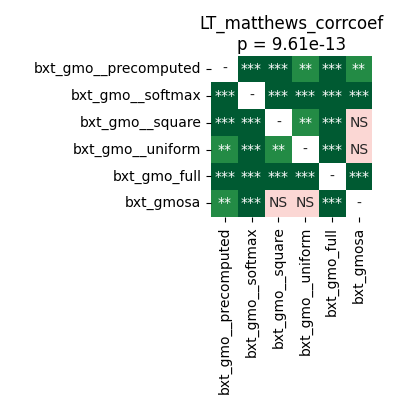

Source data for this figure (header and first rows):
	bxt_gmo__precomputed	bxt_gmo__softmax	bxt_gmo__square	bxt_gmo__uniform	bxt_gmo_full	bxt_gmosa
bxt_gmo__precomputed	1.0	5.0862630208333336e-05	5.0862630208333336e-05	0.002913	5.0862630208333336e-05	0.007254
bxt_gmo__softmax	5.0862630208333336e-05	1.0	5.0862630208333336e-05	5.0862630208333336e-05	5.0862630208333336e-05	0.0003204
bxt_gmo__square	5.0862630208333336e-05	5.0862630208333336e-05	1.0	0.003357	5.0862630208333336e-05	0.9399
bxt_gmo__uniform	0.002913	5.0862630208333336e-05	0.003357	1.0	5.0862630208333336e-05	0.07007
bxt_gmo_full	5.0862630208333336e-05	5.0862630208333336e-05	5.0862630208333336e-05	5.0862630208333336e-05	1.0	5.0862630208333336e-05
bxt_gmosa	0.007254	0.0003204	0.9399	0.07007	5.0862630208333336e-05	1.0
